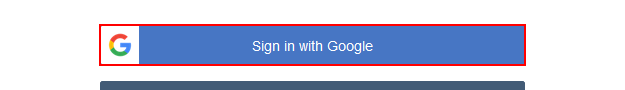
Workflow: Main

Step 1: click on the link 'Sign in with Google'

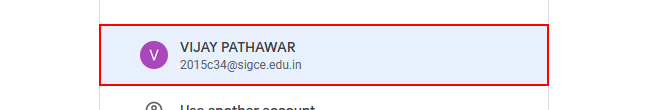
Step 2: click on the element

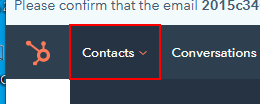
Step 3: click on the link 'Contacts'

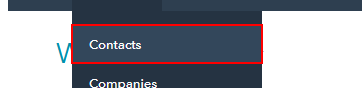
Step 4: click on the link 'nav-secondary-contacts'

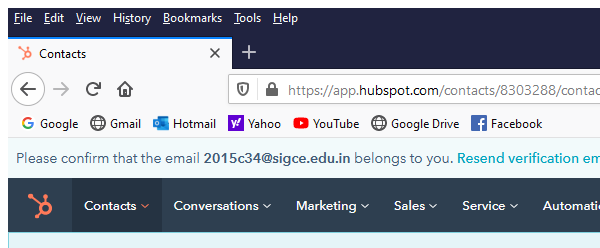
Step 5: Attach Browser 'firefox.exe  Contacts' in window 'Contacts' (firefox.exe)

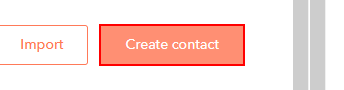
Step 6: click on the button 'Create contact'

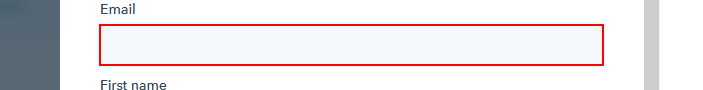
Step 7: type [row.Item(0).ToString] into the text box

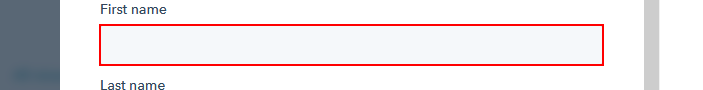
Step 8: type [row.Item(1).ToString] into the text box

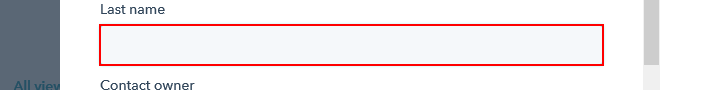
Step 9: type [row.Item(2).ToString] into the text box

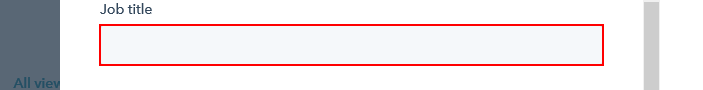
Step 10: type [row.Item(4).ToString] into the text box

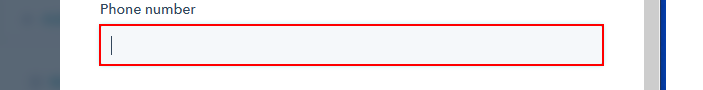
Step 11: type [row.Item(5).ToString] into the text box

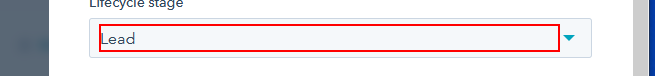
Step 12: click on the element

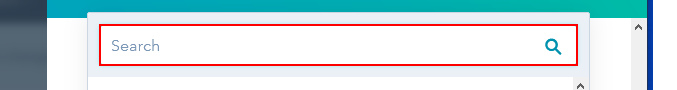
Step 13: type "[lifeCycle+ "[k(enter)]"]" into the text box

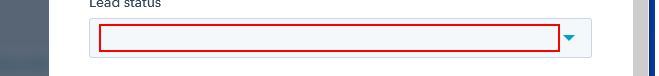
Step 14: click on the element

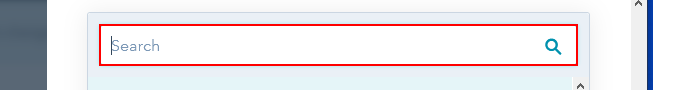
Step 15: type "[leadStatus+ "[k(enter)]"]" into the text box

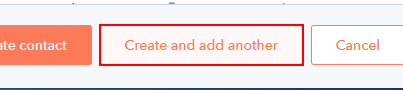
Step 16: click on the button 'Create and add anotherLoading'